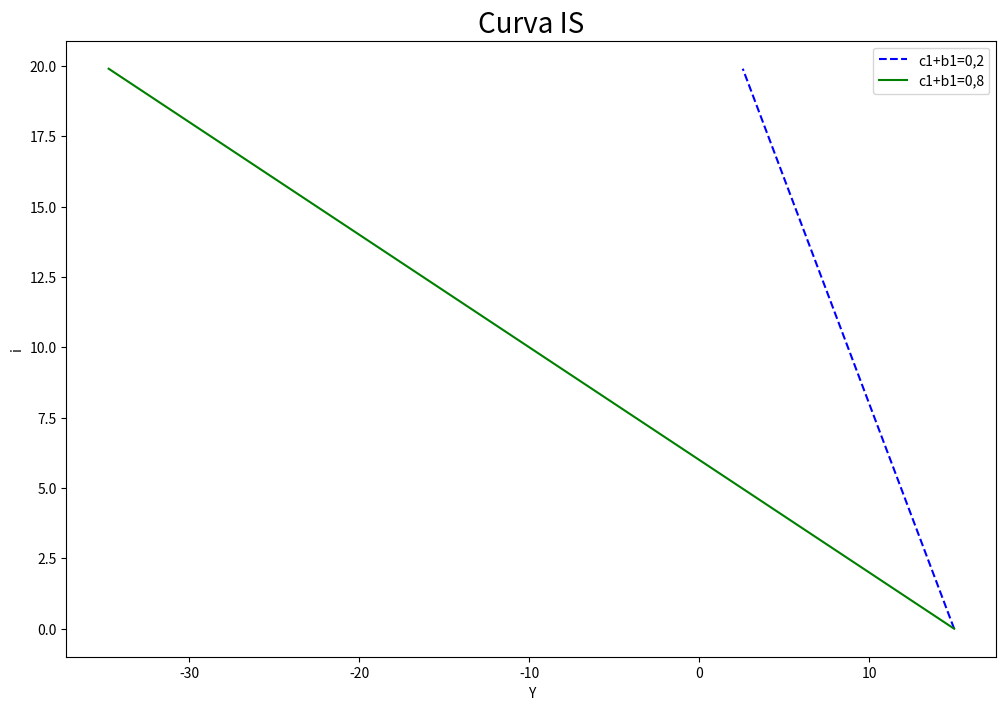
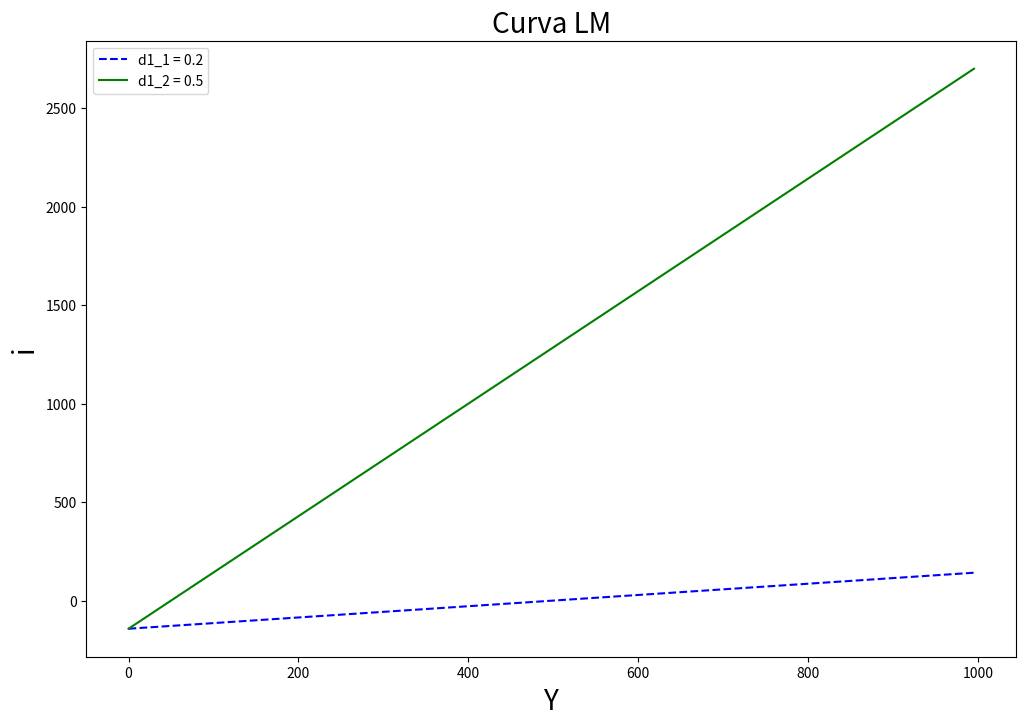

Generate these figures, in order, with matplotlib:
# -*- coding: utf-8 -*-
"""
Created on Sat Mar 14 20:36:56 2020

[redacted]
"""


def dm(x, y, m_s, I=0):
    
    
    if I != 0:
        i = I
        
    else:
        i = x - (m_s/y)
    
    M_s = y*(x - i)
    
    print(f'A taxa de juros de equilíbrio será: {i:.2%}')
    print(f'A oferta de moeda será {M_s:.2f}')
    

    
dm(0.5, 150, 45, 0)



 

def bacen(x0, x1, theta, c, h_s, y):
    '''
    x0  e x1: parâmetros da demanda por moeda
    theta: coeficiente de reservas
    c: proporção fixa de moeda em espécie
    h_s: oferta de moeda do Bacen
    y: renda nominal
    '''
    i = - h_s/(x1*y*(c+theta*(1-c))) + x0/x1            
    m_d = y*(x0 -x1*i)

    mult = (c + theta*(1 - c))
    m_s = h_s/mult
    
    print('\033[1;033m')
    print(f' A taxa de juros de equilíbrio é: {i:.2%}')
    print(f'O multiplicador será: {mult}')
    print(f'A demanda total de moeda será: {m_d:.2f}')
    print(f'A oferta total de moeda será: {m_s:.2f}')


bacen(0.75, 6, 0.15, 0, 25, 1200)
 



import numpy as np
import matplotlib.pyplot as plt




######### CURVA IS


i = np.arange(0, 20, 0.1)

b0 =15

b1 = (1/0.8)*0.5   
b2 = (1/0.2)*0.5


y1 = b0 - b1*i
y2 = b0 - b2*i

fig, ax = plt.subplots(figsize=(12,8))
ax.plot(y1, i, 'b--', label='c1+b1=0,2')
ax.plot(y2, i, 'g-', label='c1+b1=0,8')
plt.rc('axes', titlesize=20)     # fontsize of the axes title
plt.rc('axes', labelsize=20)    # fontsize of the x and y labels
ax.set_title('Curva IS')
ax.set_xlabel('Y')
ax.set_ylabel('i')
ax.legend()



######## CURVA LM

m_d = 100
y = np.arange(0, 1000, 5)
d1_1 = 0.2
d1_2 = 2

d2 = 0.7

i_1 = d1_1/d2*y - m_d/d2
i_2 = d1_2/d2*y - m_d/d2



fig, ax = plt.subplots(figsize=(12,8))
ax.plot(y, i_1, 'b--', label='d1_1 = 0.2')
ax.plot(y, i_2, 'g-', label='d1_2 = 0.5')
plt.rc('axes', titlesize=20)     # fontsize of the axes title
plt.rc('axes', labelsize=20)    # fontsize of the x and y labels
ax.set_title('Curva LM')
ax.set_xlabel('Y')
ax.set_ylabel('i')
ax.legend()




################ IS-LM



def is_lm(x0, x1, m_s, c0, c1, t, b0, b1, b2, g):
    
    M = 1/(1 - c1 - b1 + b2* (x0/x1) )
    
    y = M * (c0 - c1*t + b0 + b2*(m_s/x1) + g)
    
    i = ( x0/x1 )*y - m_s/x1
    
    C = c0 + c1*(y - t)
    
    I = b0 + b1*y - b2*i
    
    
    print('\033[1;033m')
    print(f'O Multiplicador é: {M:.2f}')
    print(f'O consumo é dado por: {C:.2f}')
    print(f'O investimento é dado por: {I:.2f}')
    print(f'O produto de equilíbrio é: {y:.2f}')
    print(f'A taxa de juros de equilíbrio é: {i:.2%}')
    



is_lm(0.5, 5000, 1600, 300, 0.25, 500, 3000, 0.2, 1000, 200)








































